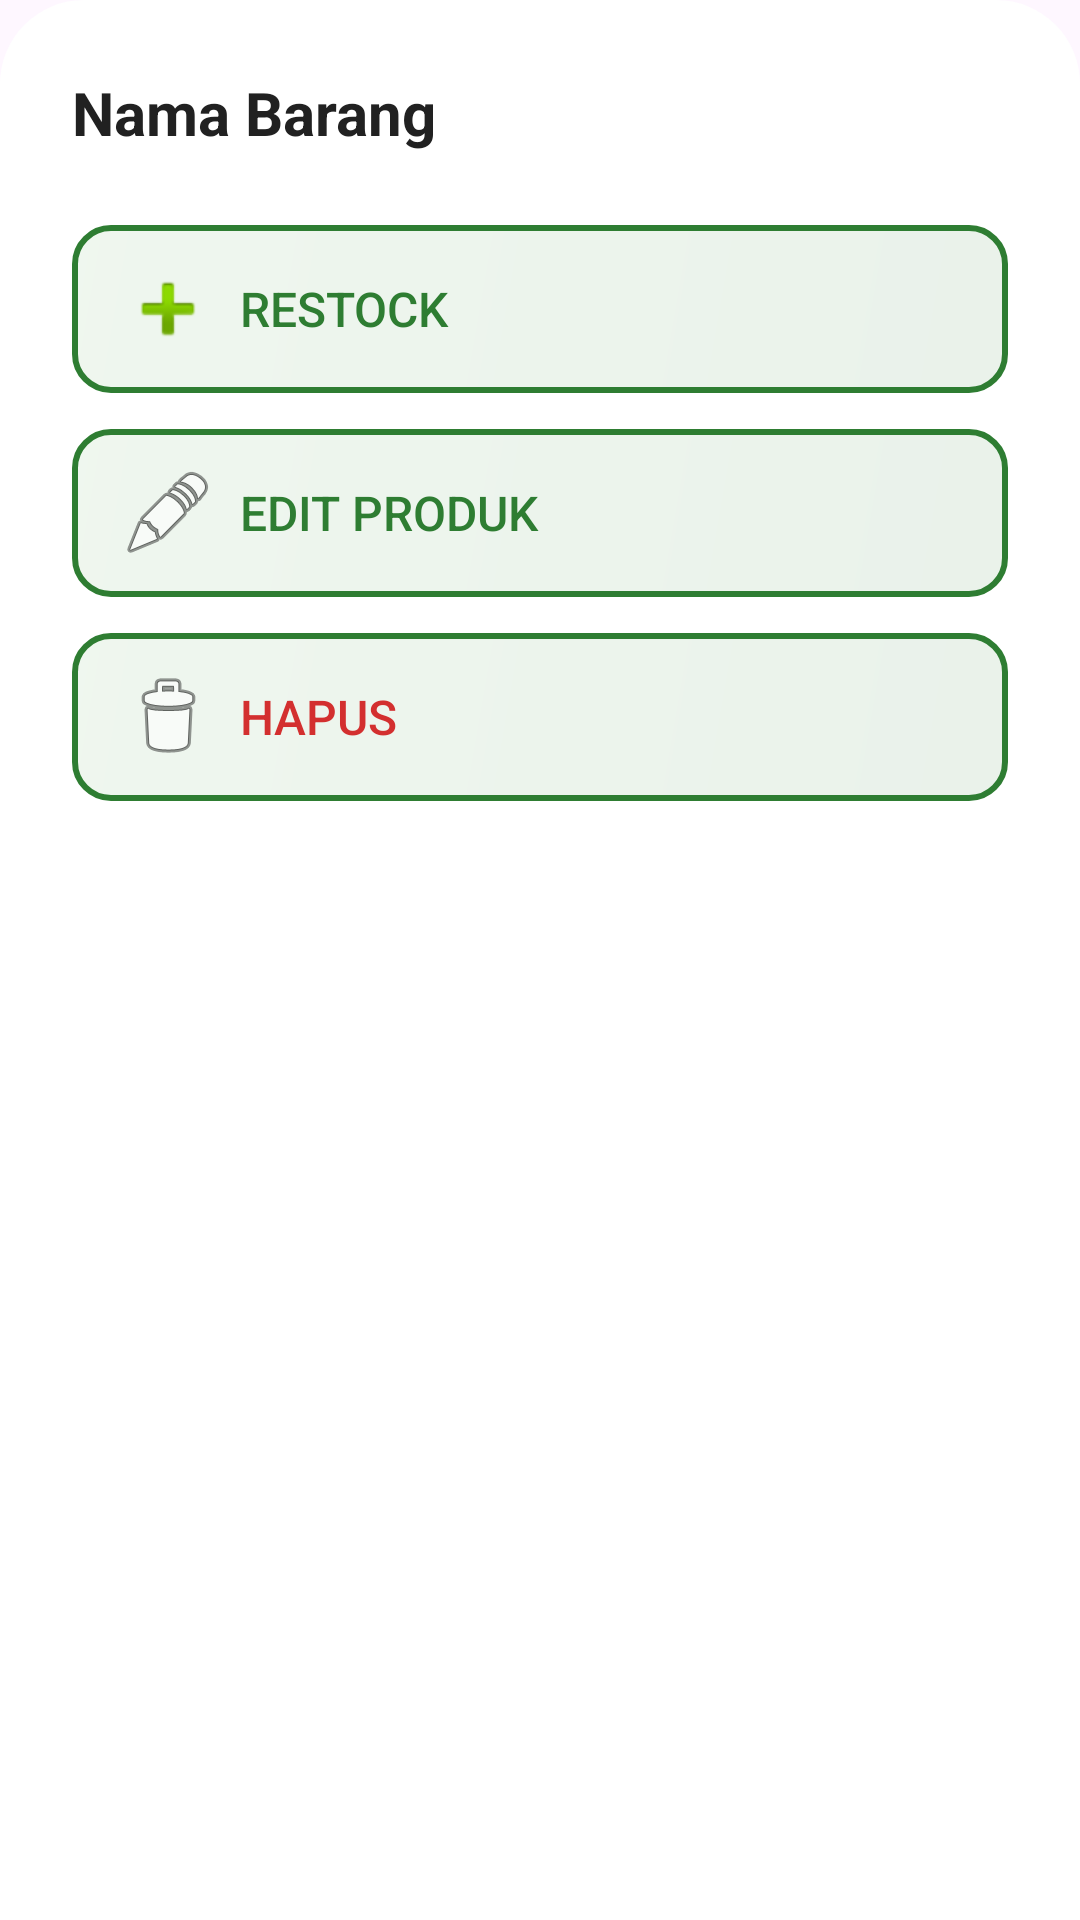

Layout XML and referenced resources for this Android screen:
<!-- AndroidManifest.xml: application theme Theme.WarungKu -->
<!-- res/layout/layout_bottom_sheet_stock_action.xml -->
<?xml version="1.0" encoding="utf-8"?>
<LinearLayout xmlns:android="http://schemas.android.com/apk/res/android"
    xmlns:app="http://schemas.android.com/apk/res-auto"
    android:layout_width="match_parent"
    android:layout_height="wrap_content"
    android:orientation="vertical"
    android:padding="24dp"
    android:background="@drawable/bg_bottom_sheet">

    <TextView
        android:id="@+id/tvProductName"
        android:layout_width="match_parent"
        android:layout_height="wrap_content"
        android:text="Nama Barang"
        android:textSize="20sp"
        android:textStyle="bold"
        android:textColor="@color/text_primary"
        android:layout_marginBottom="24dp"/>

    <Button
        android:id="@+id/btnRestock"
        android:layout_width="match_parent"
        android:layout_height="wrap_content"
        android:text="Restock"
        android:textSize="16sp"
        android:layout_marginBottom="12dp"
        android:background="@drawable/bg_button_tonal_gradient"
        android:textColor="@color/primary"
        android:elevation="4dp"
        android:stateListAnimator="@null"
        android:drawableStart="@android:drawable/ic_input_add"
        android:drawablePadding="8dp"
        android:gravity="center_vertical|start"
        android:paddingStart="16dp"
        android:paddingEnd="16dp"
        android:minHeight="56dp"/>

    <Button
        android:id="@+id/btnEdit"
        android:layout_width="match_parent"
        android:layout_height="wrap_content"
        android:text="Edit Produk"
        android:textSize="16sp"
        android:layout_marginBottom="12dp"
        android:background="@drawable/bg_button_tonal_gradient"
        android:textColor="@color/primary"
        android:elevation="4dp"
        android:stateListAnimator="@null"
        android:drawableStart="@android:drawable/ic_menu_edit"
        android:drawablePadding="8dp"
        android:gravity="center_vertical|start"
        android:paddingStart="16dp"
        android:paddingEnd="16dp"
        android:minHeight="56dp"/>

    <Button
        android:id="@+id/btnDelete"
        android:layout_width="match_parent"
        android:layout_height="wrap_content"
        android:text="Hapus"
        android:textSize="16sp"
        android:background="@drawable/bg_button_tonal_gradient"
        android:textColor="@color/error"
        android:elevation="4dp"
        android:stateListAnimator="@null"
        android:drawableStart="@android:drawable/ic_menu_delete"
        android:drawablePadding="8dp"
        android:gravity="center_vertical|start"
        android:paddingStart="16dp"
        android:paddingEnd="16dp"
        android:minHeight="56dp"/>

</LinearLayout>
<!-- resources referenced by this layout -->
<resources>
  <color name="error">#D32F2F</color>
  <color name="primary">#2E7D32</color>
  <color name="text_primary">#212121</color>
  <!-- drawable bg_bottom_sheet (drawable) -->
  <?xml version="1.0" encoding="utf-8"?>
  <shape xmlns:android="http://schemas.android.com/apk/res/android">
      <solid android:color="@color/background"/>
      <corners
          android:topLeftRadius="28dp"
          android:topRightRadius="28dp"/>
  </shape>
  <!-- drawable bg_button_tonal_gradient (drawable) -->
  <?xml version="1.0" encoding="utf-8"?>
  <shape xmlns:android="http://schemas.android.com/apk/res/android"
      android:shape="rectangle">
      <gradient
          android:startColor="#1A2E7D32"
          android:endColor="#1A60AD5E"
          android:angle="135" />
      <stroke
          android:width="2dp"
          android:color="@color/primary" />
      <corners android:radius="12dp" />
  </shape>
  <style name="Theme.WarungKu" parent="Theme.Material3.DayNight.NoActionBar">
          
          <item name="colorPrimary">@color/primary</item>
          
          <item name="colorSecondary">@color/accent</item>
          
          <item name="android:statusBarColor">@color/primary_dark</item>
          
      </style>
  <color name="background">#FFFFFF</color>
  <color name="accent">#64B5F6</color>
  <color name="primary_dark">#1B5E20</color>
</resources>
